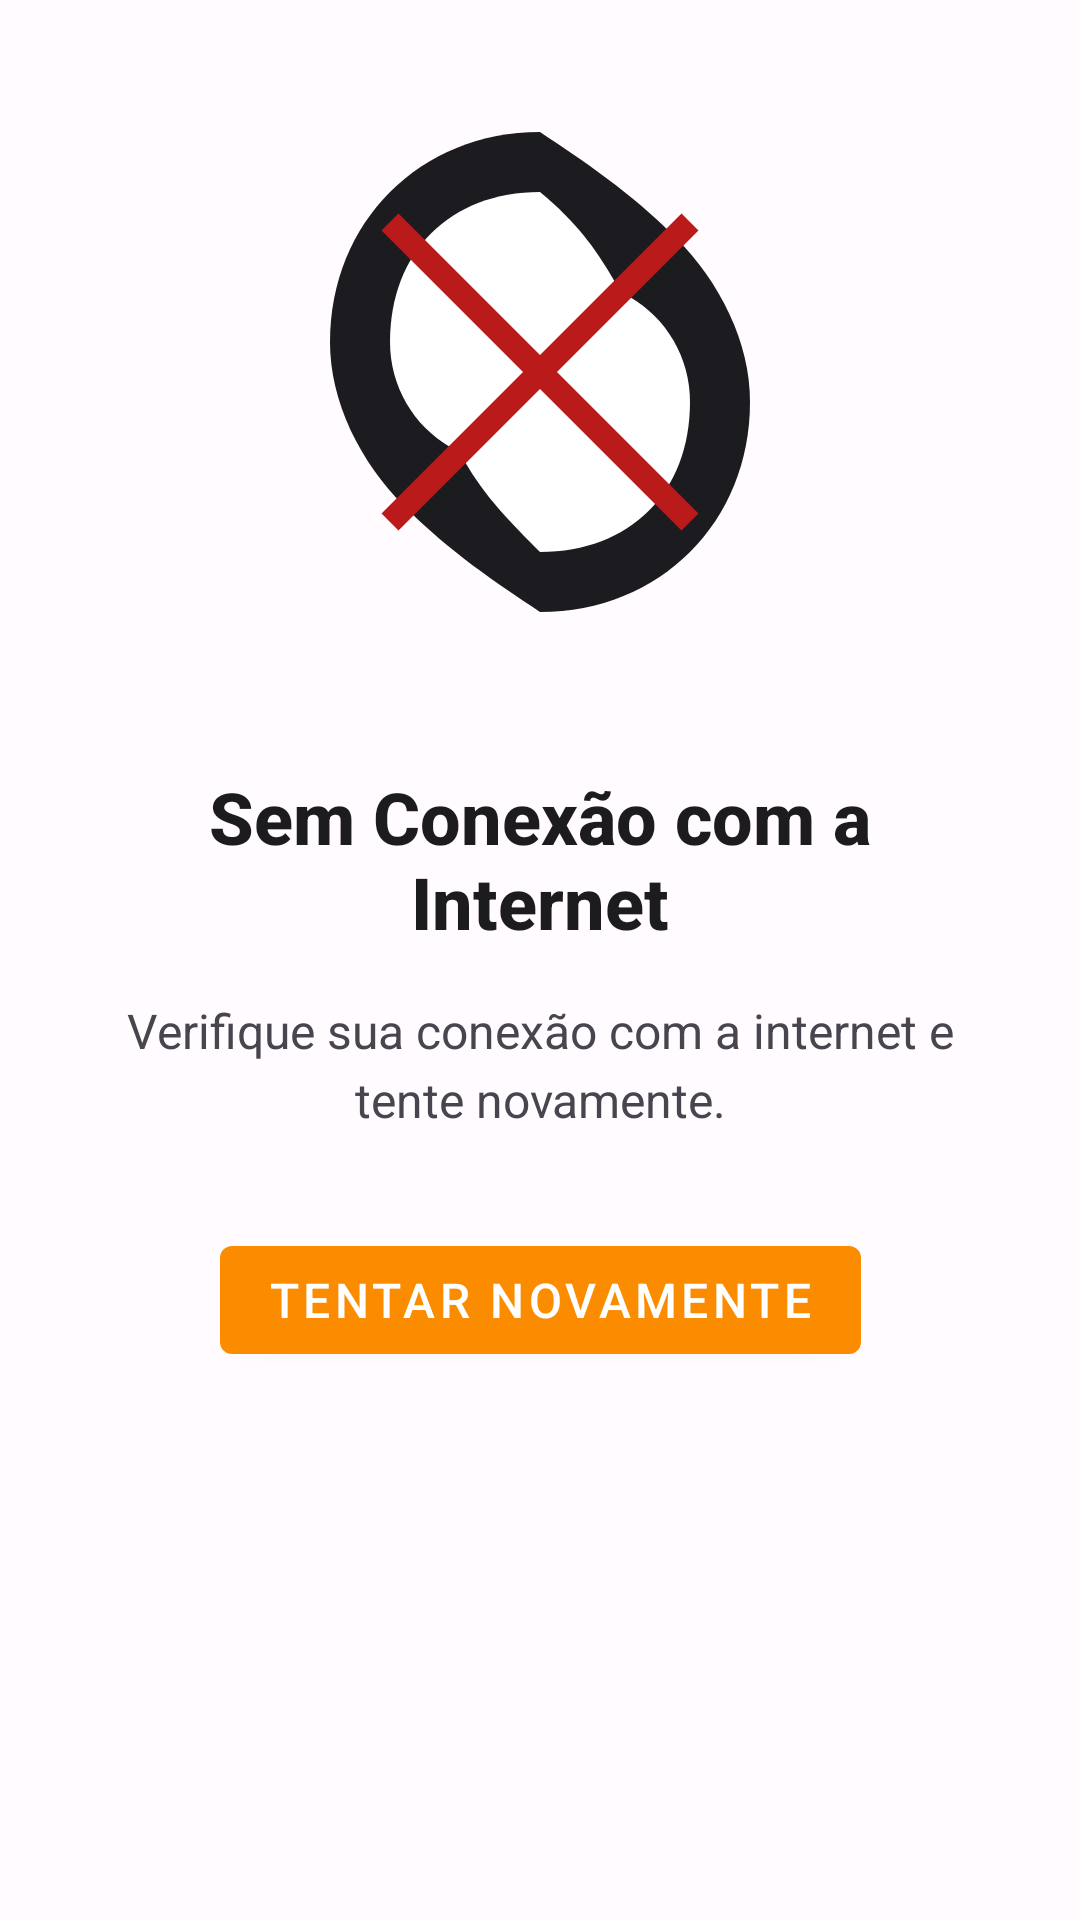

Android layout source for this screen:
<!-- AndroidManifest.xml: activity theme Theme.MyChallenge -->
<!-- res/layout/activity_error_connection.xml -->
<?xml version="1.0" encoding="utf-8"?>
<androidx.constraintlayout.widget.ConstraintLayout xmlns:android="http://schemas.android.com/apk/res/android"
    xmlns:app="http://schemas.android.com/apk/res-auto"
    xmlns:tools="http://schemas.android.com/tools"
    android:layout_width="match_parent"
    android:layout_height="match_parent"
    android:background="?android:attr/colorBackground"
    android:padding="24dp">

    <ImageView
        android:id="@+id/errorImageView"
        android:layout_width="200dp"
        android:layout_height="200dp"
        android:contentDescription="@string/no_internet_connection"
        android:src="@drawable/ic_no_internet"
        app:layout_constraintEnd_toEndOf="parent"
        app:layout_constraintStart_toStartOf="parent"
        app:layout_constraintTop_toTopOf="parent"
        app:layout_constraintBottom_toTopOf="@id/errorTitleTextView"
        tools:src="@android:drawable/ic_menu_report_image" />

    <TextView
        android:id="@+id/errorTitleTextView"
        android:layout_width="0dp"
        android:layout_height="wrap_content"
        android:layout_marginTop="32dp"
        android:gravity="center"
        android:text="@string/no_internet_connection"
        android:textColor="?attr/colorOnSurface"
        android:textSize="24sp"
        android:textStyle="bold"
        android:fontFamily="sans-serif-medium"
        app:layout_constraintEnd_toEndOf="parent"
        app:layout_constraintStart_toStartOf="parent"
        app:layout_constraintTop_toBottomOf="@id/errorImageView" />

    <TextView
        android:id="@+id/errorMessageTextView"
        android:layout_width="0dp"
        android:layout_height="wrap_content"
        android:layout_marginTop="16dp"
        android:gravity="center"
        android:text="@string/no_internet_message"
        android:textColor="?attr/colorOnSurfaceVariant"
        android:textSize="16sp"
        android:lineSpacingExtra="4dp"
        app:layout_constraintEnd_toEndOf="parent"
        app:layout_constraintStart_toStartOf="parent"
        app:layout_constraintTop_toBottomOf="@id/errorTitleTextView" />

    <com.google.android.material.button.MaterialButton
        android:id="@+id/retryButton"
        android:layout_width="wrap_content"
        android:layout_height="wrap_content"
        android:layout_marginTop="32dp"
        android:text="@string/retry"
        android:textSize="16sp"
        app:layout_constraintEnd_toEndOf="parent"
        app:layout_constraintStart_toStartOf="parent"
        app:layout_constraintTop_toBottomOf="@id/errorMessageTextView" />

</androidx.constraintlayout.widget.ConstraintLayout>
<!-- resources referenced by this layout -->
<resources>
  <!-- drawable ic_no_internet (drawable) -->
  <?xml version="1.0" encoding="utf-8"?>
  <vector xmlns:android="http://schemas.android.com/apk/res/android"
      android:width="200dp"
      android:height="200dp"
      android:viewportWidth="200"
      android:viewportHeight="200">
      <path
          android:fillColor="?attr/colorOnSurface"
          android:pathData="M100,20 C60,20 30,50 30,90 C30,110 40,130 55,145 L145,55 C130,40 115,30 100,20 Z" />
      <path
          android:fillColor="?attr/colorOnSurface"
          android:pathData="M100,180 C140,180 170,150 170,110 C170,90 160,70 145,55 L55,145 C70,160 85,170 100,180 Z" />
      <path
          android:fillColor="#FFFFFF"
          android:pathData="M100,40 C70,40 50,60 50,90 C50,105 58,118 70,125 L125,70 C118,58 112,50 100,40 Z" />
      <path
          android:fillColor="#FFFFFF"
          android:pathData="M100,160 C130,160 150,140 150,110 C150,95 142,82 130,75 L75,130 C82,142 90,150 100,160 Z" />
      <path
          android:strokeColor="?attr/colorError"
          android:strokeWidth="8"
          android:pathData="M50,50 L150,150 M150,50 L50,150" />
  </vector>
  <string name="no_internet_connection">Sem Conexão com a Internet</string>
  <string name="no_internet_message">Verifique sua conexão com a internet e tente novamente.</string>
  <string name="retry">Tentar Novamente</string>
  <color name="md_theme_light_primary">#FB8C00</color>
  <color name="md_theme_light_primaryContainer">#FFF3E0</color>
  <color name="md_theme_light_onPrimary">#FFFFFF</color>
  <color name="md_theme_light_onPrimaryContainer">#E65100</color>
  <color name="md_theme_light_secondary">#FF6F00</color>
  <color name="md_theme_light_secondaryContainer">#FFE0B2</color>
  <color name="md_theme_light_onSecondary">#FFFFFF</color>
  <color name="md_theme_light_background">#FFFBFE</color>
  <color name="md_theme_light_surface">#FFFBFE</color>
  <color name="md_theme_light_onSurface">#1C1B1F</color>
  <color name="md_theme_light_onBackground">#1C1B1F</color>
  <color name="md_theme_light_error">#BA1A1A</color>
  <color name="md_theme_light_onError">#FFFFFF</color>
  <color name="md_theme_light_surfaceVariant">#E7E0EC</color>
  <color name="md_theme_light_onSurfaceVariant">#49454F</color>
  <color name="md_theme_light_outline">#79747E</color>
  <color name="md_theme_light_outlineVariant">#CAC4D0</color>
</resources>
